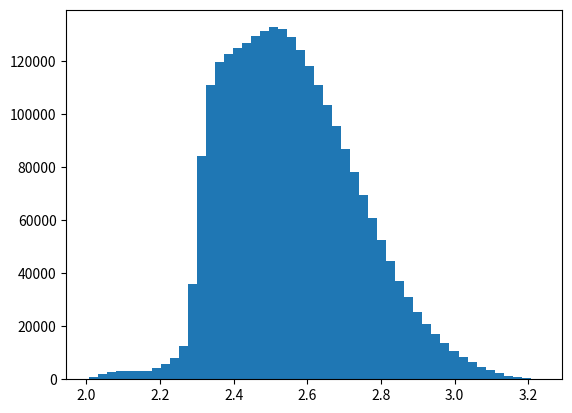

Reproduce this figure in Python.
# MIT License
# 
# Copyright (c) 2021- Pierre-Yves Taunay 
# 
# Permission is hereby granted, free of charge, to any person obtaining a copy
# of this software and associated documentation files (the "Software"), to deal
# in the Software without restriction, including without limitation the rights
# to use, copy, modify, merge, publish, distribute, sublicense, and/or sell
# copies of the Software, and to permit persons to whom the Software is
# furnished to do so, subject to the following conditions:
# 
# The above copyright notice and this permission notice shall be included in all
# copies or substantial portions of the Software.
# 
# THE SOFTWARE IS PROVIDED "AS IS", WITHOUT WARRANTY OF ANY KIND, EXPRESS OR
# IMPLIED, INCLUDING BUT NOT LIMITED TO THE WARRANTIES OF MERCHANTABILITY,
# FITNESS FOR A PARTICULAR PURPOSE AND NONINFRINGEMENT. IN NO EVENT SHALL THE
# AUTHORS OR COPYRIGHT HOLDERS BE LIABLE FOR ANY CLAIM, DAMAGES OR OTHER
# LIABILITY, WHETHER IN AN ACTION OF CONTRACT, TORT OR OTHERWISE, ARISING FROM,
# OUT OF OR IN CONNECTION WITH THE SOFTWARE OR THE USE OR OTHER DEALINGS IN THE
# SOFTWARE.
'''
File: average_theoretical_constant.py
Date: July, 2021
Author: Pierre-Yves Taunay

Description: calculate the scaling factor obtained from theory. The parameters on which the factor
depends are sampled over a relevant range:
    - Orifice electron temperature: 2-5 eV
    - Orifice ionization fraction: 1% to 10% (0.01 - 0.1)
    - Neutral gas temperature: 2000-4000 K
    - Knudsen number: 0.1-10
The reported value in the article is 2.56 +/- [0.67,0.55].
'''
import numpy as np
import matplotlib.pyplot as plt
import pandas as pd

from itertools import product

Kelvin2eV = 8.617333262145179e-05

def static_term(Kn,gam):
    '''
    Calculate the factor that comes from the exit static pressure. 
    Original expression from Santeler, 1986; see Taunay et al., PSST 2021 for the pressure terms
    '''
    theta = 28. * Kn / (28. * Kn + 1)
    
    r = theta * np.sqrt(gam) / np.sqrt(2*np.pi) * ((gam+1)/2)**(1/(gam-1))
    r += (1-theta) * gam
    return 1/r

# Be careful; will generate vectors of size npoints^4 !
npoints = 40
gam = 5./3.

# Parameter space
alpha_o = np.linspace(0.01,0.1,npoints) # Orifice ionization fraction
Te_o = np.linspace(2,5,npoints) # Orifice electron temperature
Tn = np.linspace(2000,4000,npoints) * Kelvin2eV # Neutral static temperature
Kn_o = np.linspace(0.1,10,npoints)

# Function of gamma and KNudsen number
Fgam = static_term(Kn_o,gam)

# Compute the scaling factor
Cvec = np.zeros(npoints**4)
for kk,val in enumerate(
        list(product(Tn,Te_o,alpha_o,Fgam))):
    lTn,lTeo,lalpha,lF = val
    
    Cvec[kk] = np.sqrt(1 + lalpha * lTeo/lTn) + lF
    
# Plot distribution of values
_ = plt.hist(Cvec,bins=50)

# Compute the mean, min, max
tdf = pd.DataFrame(Cvec).describe(percentiles=[0.05,0.95])

Ctheory = tdf.loc['mean'][0]
Cmin = tdf.loc['min'][0]
Cmax = tdf.loc['max'][0]

# Print results
print("Lower bound, Theoretical value, Upper bound")
print(Cmin,Ctheory,Cmax)
print("Delta-min, Delta-max")
print(Ctheory-Cmin,Cmax-Ctheory)